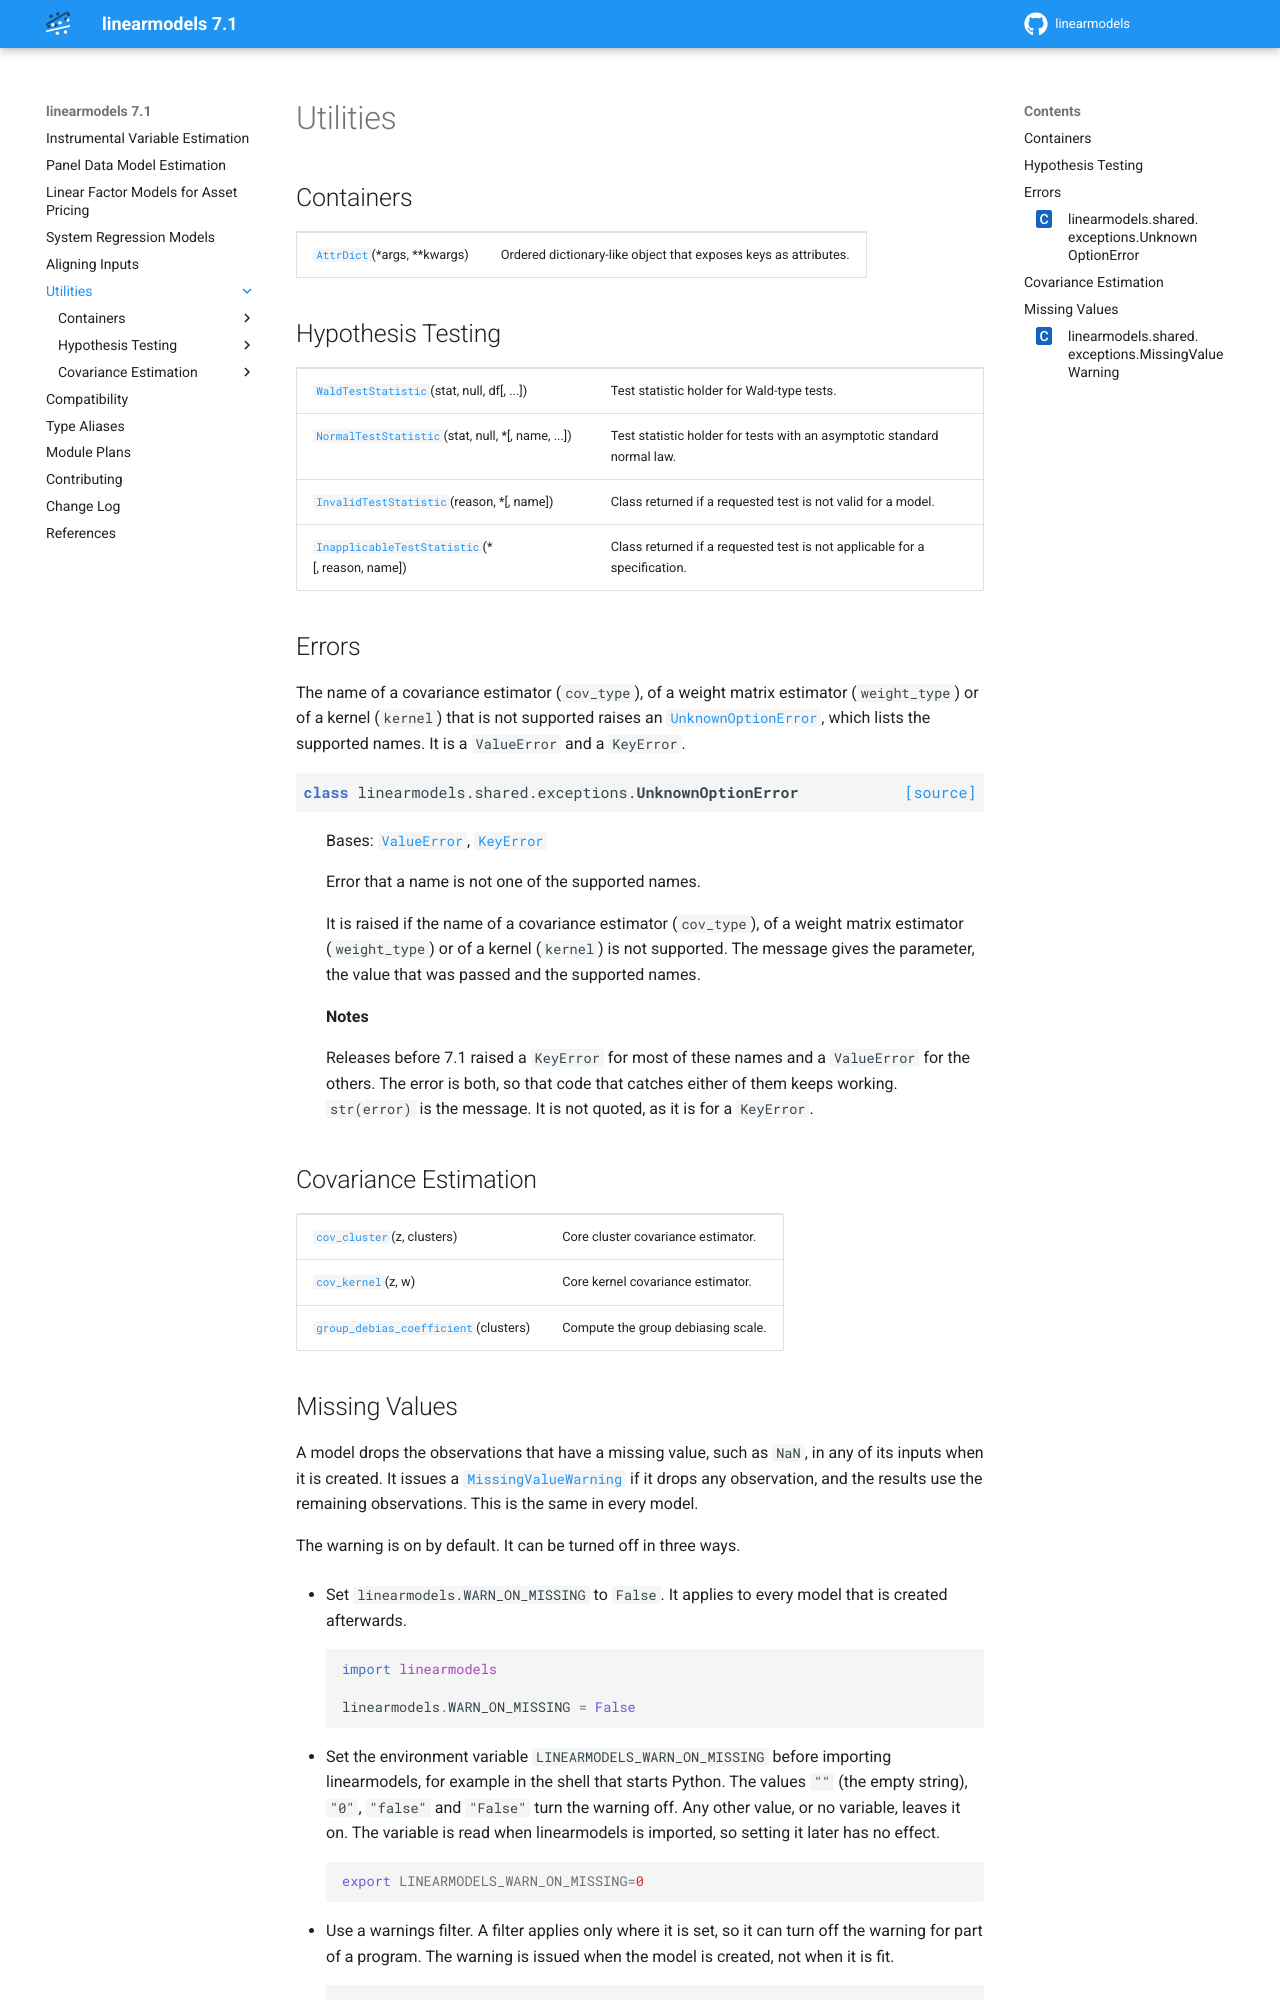

repository: bashtage/linearmodels · page: utility.html · generator: sphinx

Utilities
=========

Containers
----------

.. module:: linearmodels.utility
   :synopsis: Utilities used across all model types

.. currentmodule:: linearmodels.shared.utility


.. autosummary::
   :toctree: utility/

   AttrDict


Hypothesis Testing
------------------

.. currentmodule:: linearmodels.shared.hypotheses


.. autosummary::
   :toctree: utility/

   WaldTestStatistic
   NormalTestStatistic
   InvalidTestStatistic
   InapplicableTestStatistic


Errors
------

.. currentmodule:: linearmodels.shared.exceptions

The name of a covariance estimator (``cov_type``), of a weight matrix estimator
(``weight_type``) or of a kernel (``kernel``) that is not supported raises an
:class:`UnknownOptionError`, which lists the supported names. It is a ``ValueError``
and a ``KeyError``.

.. autoclass:: linearmodels.shared.exceptions.UnknownOptionError
   :show-inheritance:


Covariance Estimation
---------------------

.. currentmodule:: linearmodels.shared.covariance


.. autosummary::
   :toctree: utility/

   cov_cluster
   cov_kernel
   group_debias_coefficient
